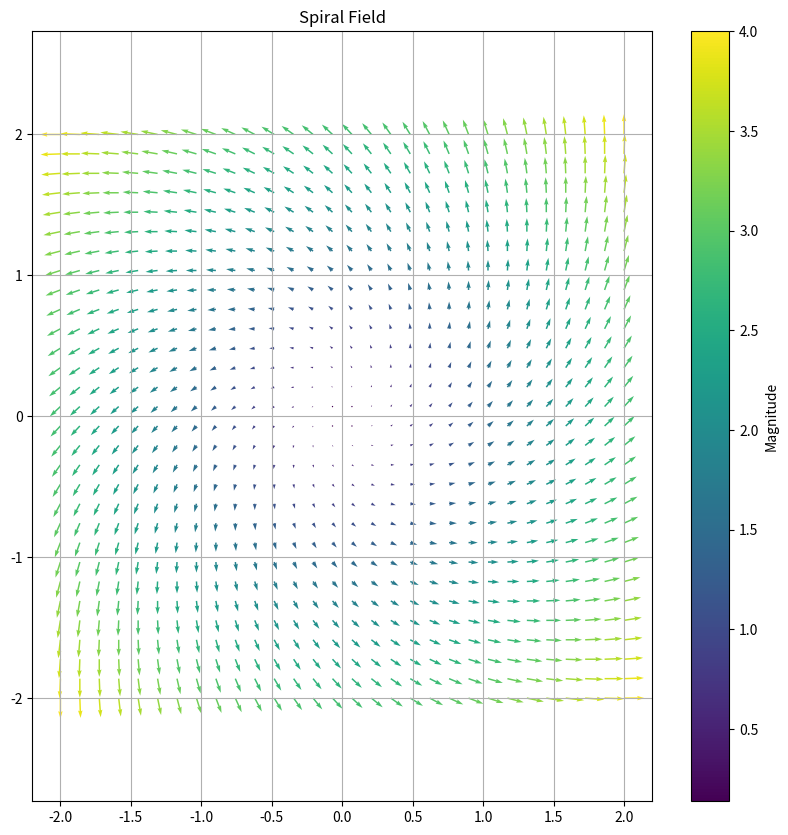
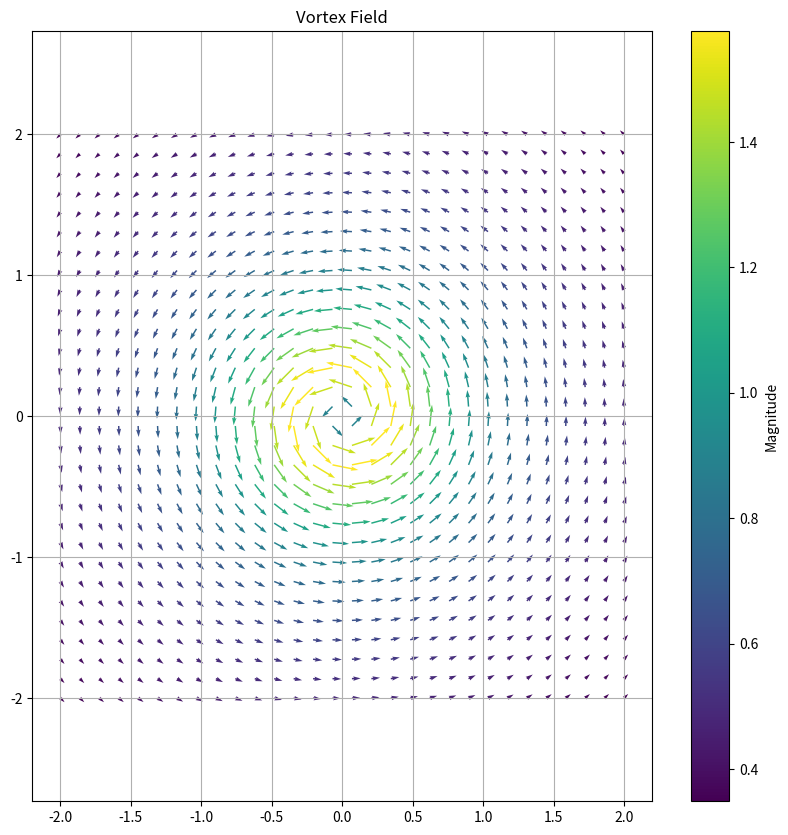
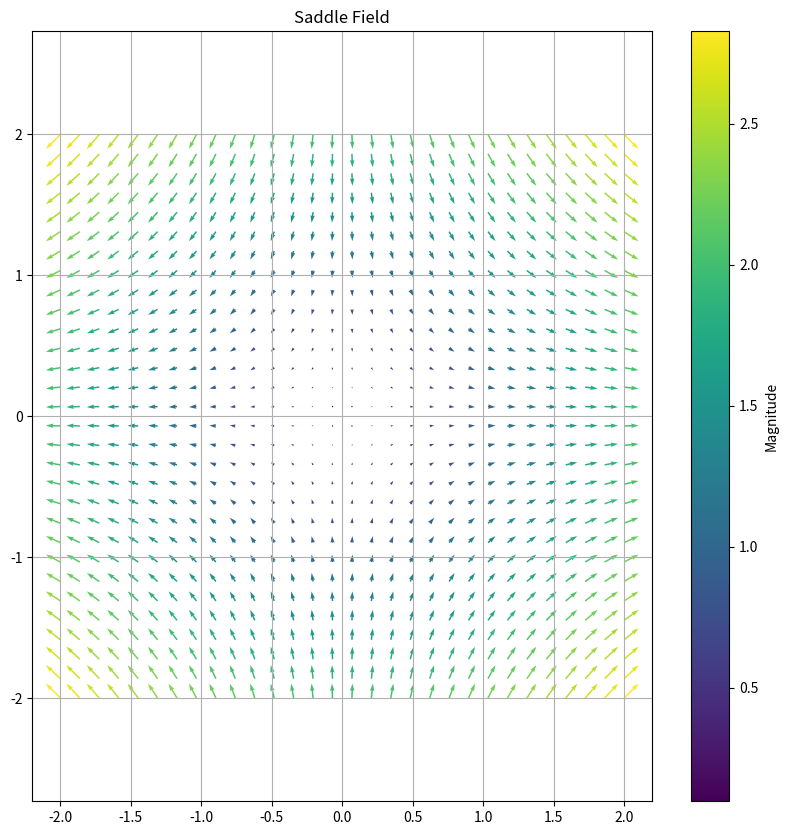
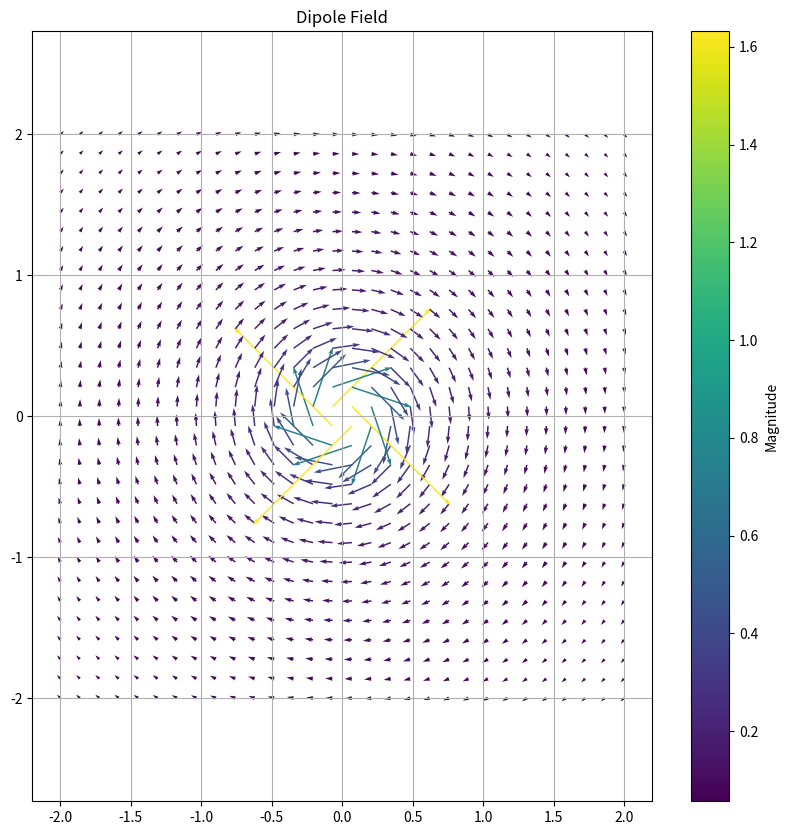
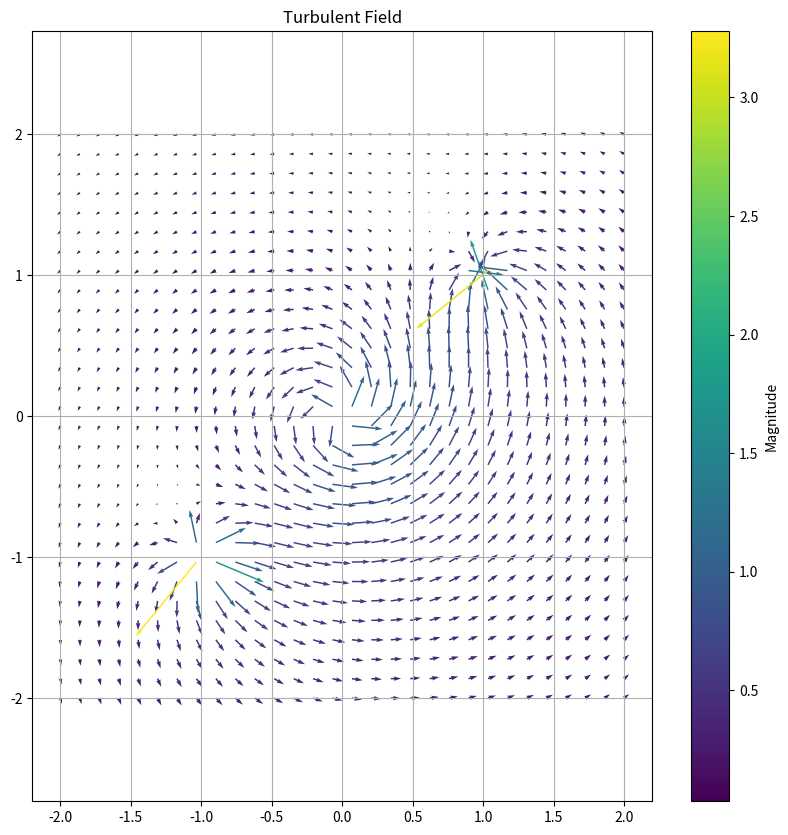
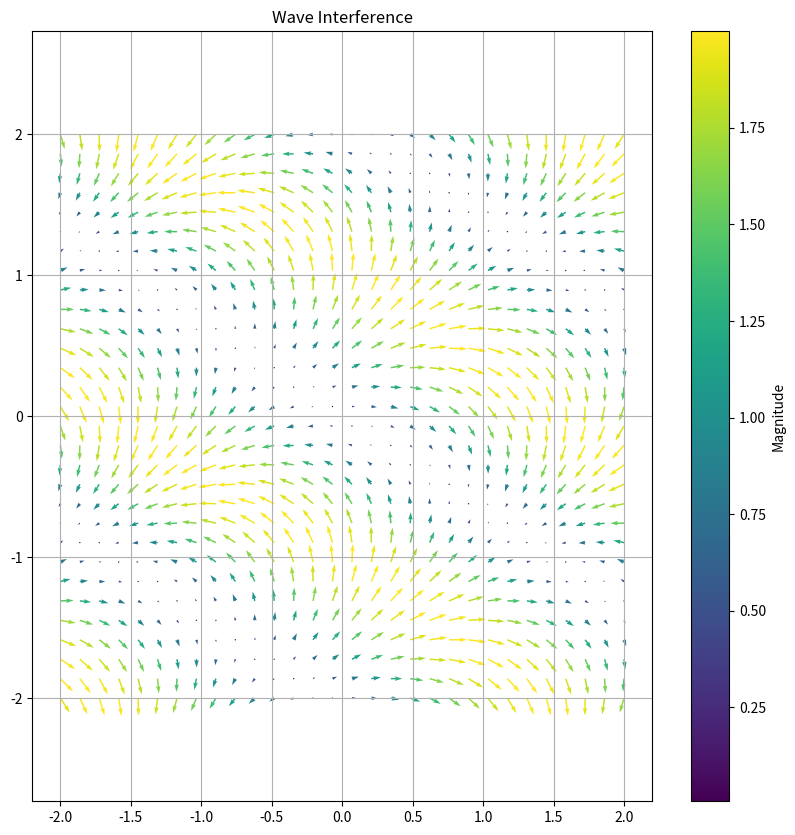
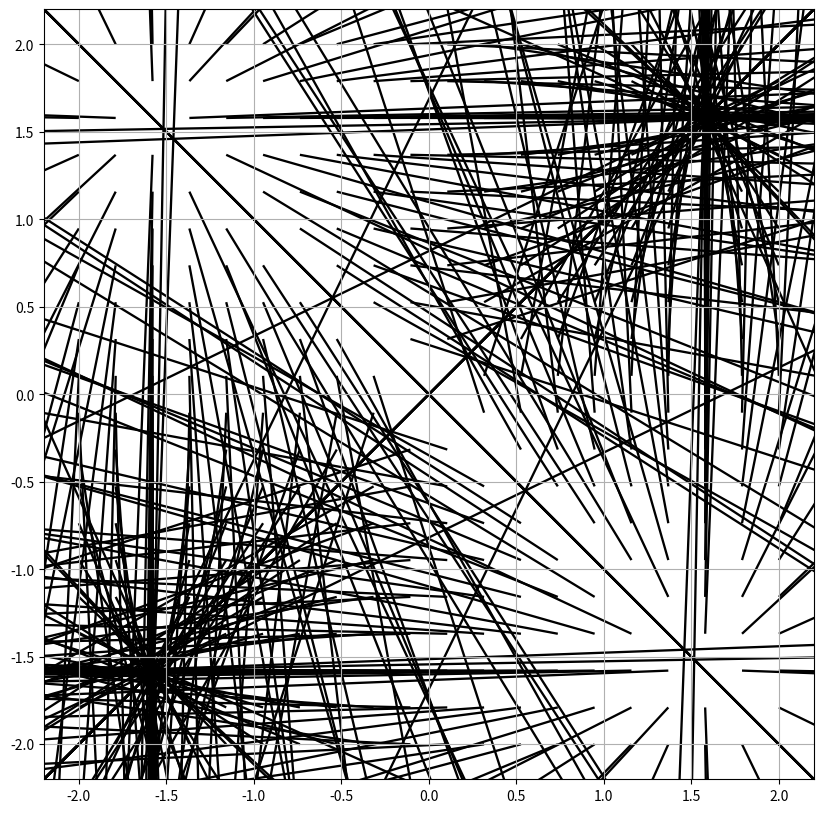
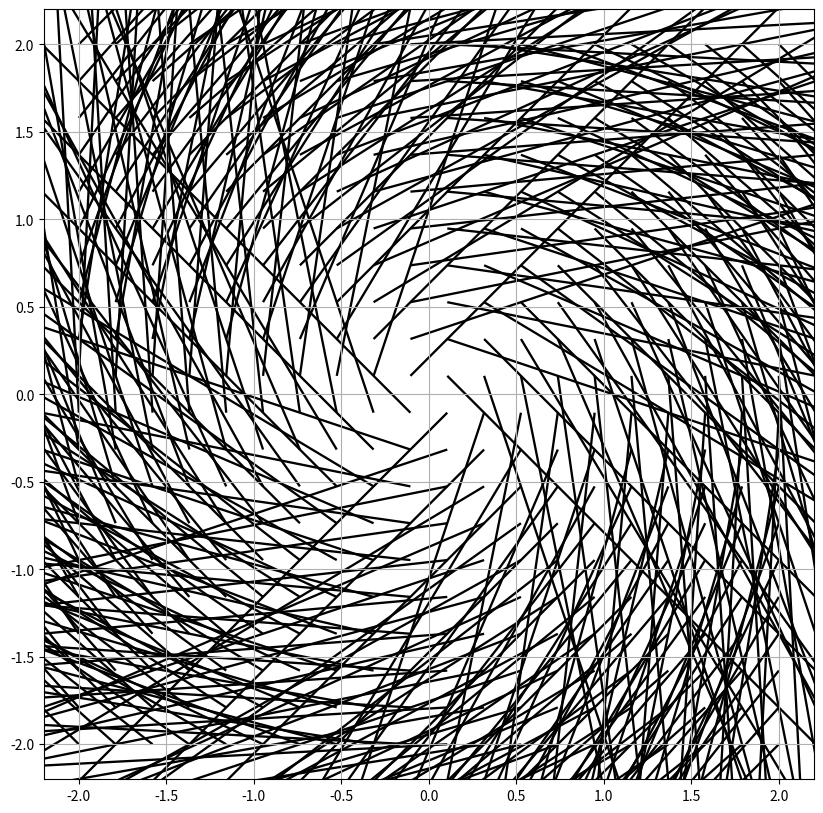
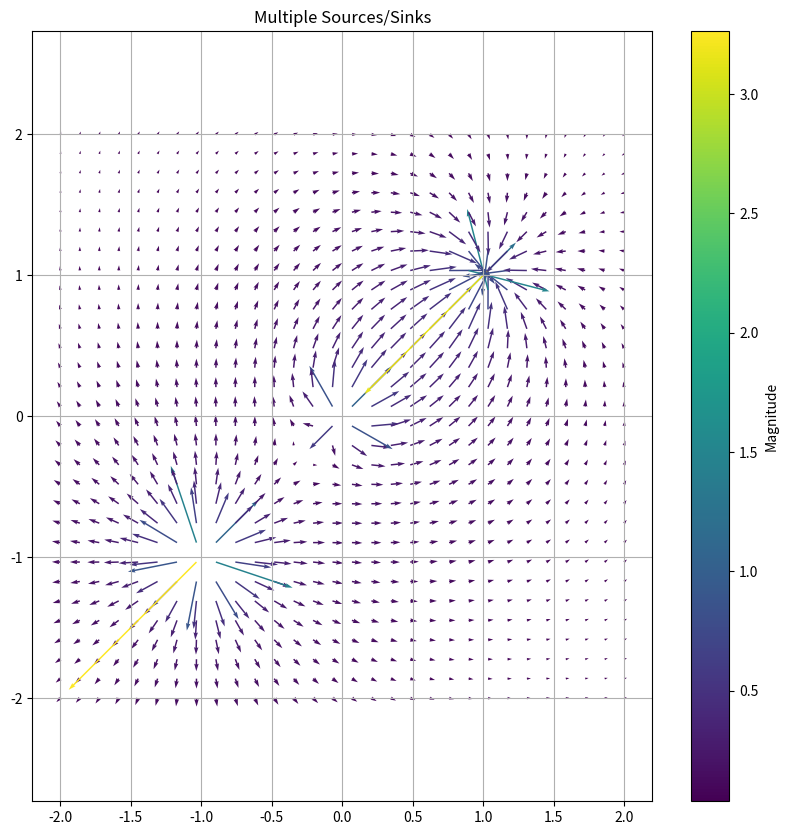

These charts were generated, in order, by the following Python code:
import numpy as np
import matplotlib.pyplot as plt
from matplotlib.animation import FuncAnimation

def create_grid(n=20, domain=(-2, 2)):
    x = np.linspace(domain[0], domain[1], n)
    y = np.linspace(domain[0], domain[1], n)
    X, Y = np.meshgrid(x, y)
    return X, Y

def plot_vector_field(X, Y, U, V, title, density=1):  # Changed density to default to 1
    plt.figure(figsize=(10, 10))
    # Ensure density is an integer
    density = max(1, int(density))
    plt.quiver(X[::density], Y[::density], 
              U[::density], V[::density],
              np.sqrt(U[::density]**2 + V[::density]**2),  # Color by magnitude
              cmap='viridis')
    plt.colorbar(label='Magnitude')
    plt.title(title)
    plt.grid(True)
    plt.axis('equal')
    plt.show()

# Additional basic fields
def spiral_field(X, Y):
    r = np.sqrt(X**2 + Y**2)
    theta = np.arctan2(Y, X)
    return r*np.cos(theta) - Y, r*np.sin(theta) + X

def vortex_field(X, Y, strength=1.0):
    r = np.sqrt(X**2 + Y**2)
    return -strength*Y/(r**2 + 0.1), strength*X/(r**2 + 0.1)

def saddle_field(X, Y):
    return X, -Y

def dipole_field(X, Y):
    r = np.sqrt(X**2 + Y**2)
    return Y/(2*np.pi*(r**2)), -X/(2*np.pi*(r**2))

def potential_flow(X, Y, sources):
    U = np.zeros_like(X)
    V = np.zeros_like(Y)
    for x0, y0, strength in sources:
        dx = X - x0
        dy = Y - y0
        r = np.sqrt(dx**2 + dy**2)
        U += strength * dx / (2*np.pi*r**2)
        V += strength * dy / (2*np.pi*r**2)
    return U, V

# Time-dependent fields
def time_varying_field(X, Y, t):
    return np.cos(X + t)*np.sin(Y), np.sin(X)*np.cos(Y - t)

def rotating_dipole(X, Y, t):
    Xrot = X*np.cos(t) - Y*np.sin(t)
    Yrot = X*np.sin(t) + Y*np.cos(t)
    U, V = dipole_field(Xrot, Yrot)
    return (U*np.cos(-t) - V*np.sin(-t), 
            U*np.sin(-t) + V*np.cos(-t))

# Complex combinations
def turbulent_field(X, Y):
    # Combine vortices, sources, and sinks
    sources = [(-1, -1, 1), (1, 1, -1), (0, 0, 0.5)]
    U1, V1 = potential_flow(X, Y, sources)
    U2, V2 = vortex_field(X, Y, 0.5)
    return U1 + U2, V1 + V2

def wave_interference(X, Y):
    k1, k2 = 2, 3  # Wave numbers
    return (np.sin(k1*X) + np.sin(k2*Y), 
            np.cos(k1*X) - np.cos(k2*Y))

# Animation function
def animate_field(field_func, domain=(-2, 2), n=20, frames=100, interval=50):
    X, Y = create_grid(n, domain)
    
    fig, ax = plt.subplots(figsize=(10, 10))
    Q = ax.quiver(X, Y, np.zeros_like(X), np.zeros_like(Y))
    ax.grid(True)
    ax.set_aspect('equal')
    
    def update(frame):
        t = frame * 2*np.pi / frames
        U, V = field_func(X, Y, t)
        Q.set_UVC(U, V)
        return Q,
    
    anim = FuncAnimation(fig, update, frames=frames, 
                        interval=interval, blit=True)
    plt.show()
    return anim

# Example usage
if __name__ == "__main__":
    X, Y = create_grid(30)
    
    # Plot static fields
    plot_vector_field(X, Y, *spiral_field(X, Y), "Spiral Field")
    plot_vector_field(X, Y, *vortex_field(X, Y), "Vortex Field")
    plot_vector_field(X, Y, *saddle_field(X, Y), "Saddle Field")
    plot_vector_field(X, Y, *dipole_field(X, Y), "Dipole Field")
    plot_vector_field(X, Y, *turbulent_field(X, Y), "Turbulent Field")
    plot_vector_field(X, Y, *wave_interference(X, Y), "Wave Interference")
    
    # Animate time-dependent fields
    print("Animating time-varying field...")
    animate_field(time_varying_field)
    
    print("Animating rotating dipole...")
    animate_field(rotating_dipole)
    
    # Example of potential flow with multiple sources/sinks
    sources = [(-1, -1, 1), (1, 1, -1), (0, 0, 0.5)]
    U, V = potential_flow(X, Y, sources)
    plot_vector_field(X, Y, U, V, "Multiple Sources/Sinks")

# Additional utility functions for field manipulation
def combine_fields(field_funcs, weights=None):
    if weights is None:
        weights = [1.0] * len(field_funcs)
    
    def combined_field(X, Y):
        U_total = np.zeros_like(X)
        V_total = np.zeros_like(Y)
        for field_func, weight in zip(field_funcs, weights):
            U, V = field_func(X, Y)
            U_total += weight * U
            V_total += weight * V
        return U_total, V_total
    
    return combined_field

def scale_field(field_func, scale):
    return lambda X, Y: tuple(scale * x for x in field_func(X, Y))

def rotate_field(field_func, angle):
    def rotated_field(X, Y):
        U, V = field_func(X, Y)
        cos_a = np.cos(angle)
        sin_a = np.sin(angle)
        return (U*cos_a - V*sin_a, U*sin_a + V*cos_a)
    return rotated_field